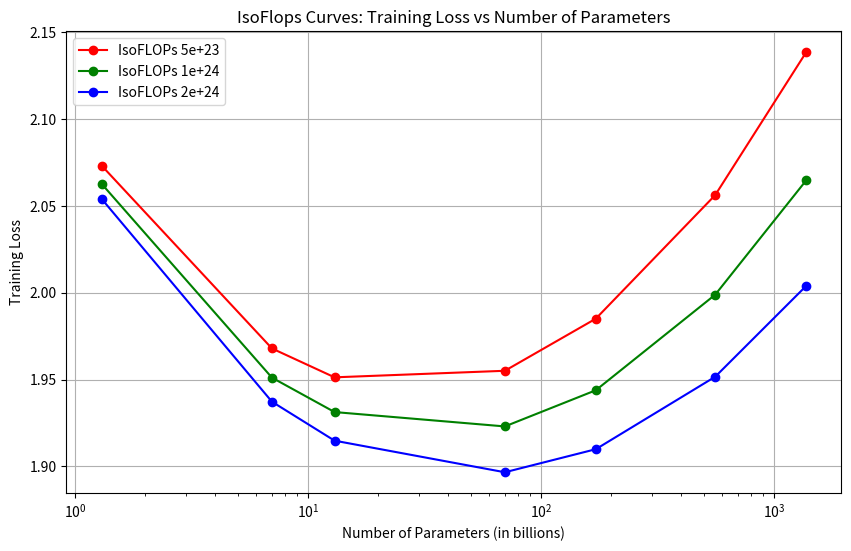

Here is the Python script that generated this plot:
import matplotlib.pyplot as plt
import numpy as np

# Billion parameters
params = np.array([1.3, 7, 13, 70, 172, 70*8, 172*8])
isoFLOPs_levels = [5e23, 1e24, 2e24]
flops_per_param_token = 550 * 10**12 * 2500 * 30 * 24 * 2600 / (172 * 2000)

def calculate_isoFLOPs(params,tokens):
    N = params * 10**9
    D = tokens * 10**9
    E = 1.69
    A = 406.4
    B = 410.7
    alpha = 0.34
    beta = 0.28
    return E + A / N**alpha + B / D**beta

plt.figure(figsize=(10, 6))

colors = ['r', 'g', 'b', 'c', 'm']
for i,flops in enumerate(isoFLOPs_levels):
    tokens = flops / flops_per_param_token / params
    iso_loss = calculate_isoFLOPs(params,tokens)
    print(iso_loss)
    plt.plot(params, iso_loss, 'o-', color=colors[i], label=f'IsoFLOPs {flops:.0e}')

plt.xscale('log')
plt.xlabel('Number of Parameters (in billions)')
plt.ylabel('Training Loss')
plt.title('IsoFlops Curves: Training Loss vs Number of Parameters')
plt.legend()
plt.grid(True)
plt.show()

